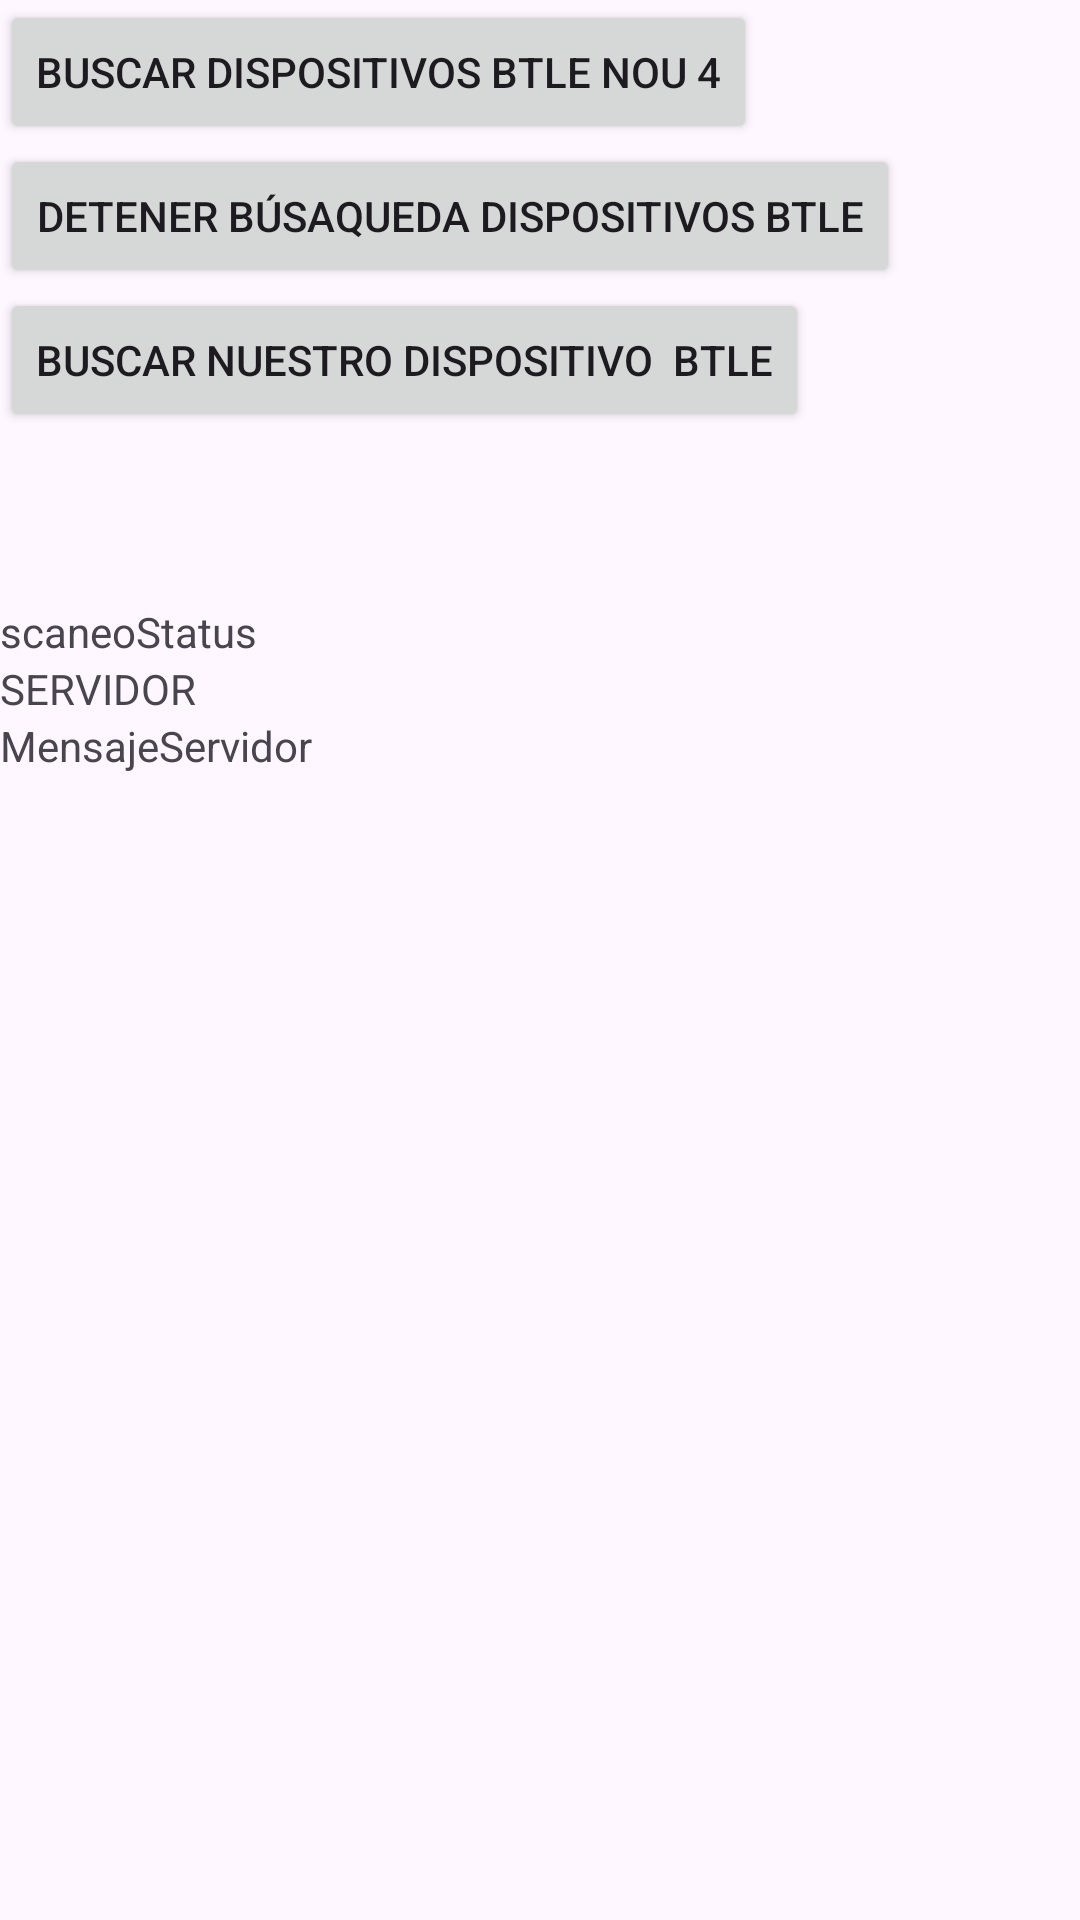

This screen was rendered from an Android layout file. Write that file and the resources it references.
<!-- AndroidManifest.xml: application theme Theme.BTLE_1 -->
<!-- res/layout/activity_main.xml -->
<?xml version="1.0" encoding="utf-8"?>
<android.widget.LinearLayout xmlns:android="http://schemas.android.com/apk/res/android"
    android:orientation="vertical"
    xmlns:app="http://schemas.android.com/apk/res-auto"
    xmlns:tools="http://schemas.android.com/tools"
    android:layout_width="match_parent"
    android:layout_height="match_parent"
    tools:context=".MainActivity">

    <Button
        android:id="@+id/botonBuscarDispositivosBTLE"
        android:text="Buscar Dispositivos BTLE nou 4"
        android:onClick="botonBuscarDispositivosBTLEPulsado"
        android:layout_width="wrap_content"
        android:layout_height="wrap_content"
        />

    <Button
        android:id="@+id/botonDetenerBusquedaDispositivosBTLE"
        android:text="Detener búsaqueda Dispositivos BTLE"
        android:onClick="botonDetenerBusquedaDispositivosBTLEPulsado"
        android:layout_width="wrap_content"
        android:layout_height="wrap_content"
        />

    <Button
        android:id="@+id/botonBuscarNuestroDispositivoBTLE"
        android:text="Buscar nuestro dispositivo  BTLE"
        android:onClick="botonBuscarNuestroDispositivoBTLEPulsado"
        android:layout_width="wrap_content"
        android:layout_height="wrap_content"
        />

    <TextView
        android:id="@+id/datosBluetoothNombre"
        android:layout_width="match_parent"
        android:layout_height="wrap_content" />

    <TextView
        android:id="@+id/datosBluetoothMajor"
        android:layout_width="match_parent"
        android:layout_height="wrap_content" />

    <TextView
        android:id="@+id/datosBluetoothMinor"
        android:layout_width="match_parent"
        android:layout_height="wrap_content" />

    <TextView
        android:id="@+id/scaneoStatus"
        android:layout_width="match_parent"
        android:layout_height="wrap_content"
        android:text="scaneoStatus" />

    <TextView
        android:id="@+id/textView2"
        android:layout_width="match_parent"
        android:layout_height="wrap_content"
        android:text="SERVIDOR" />

    <TextView
        android:id="@+id/elTexto"
        android:layout_width="match_parent"
        android:layout_height="wrap_content"
        android:text="MensajeServidor" />

</android.widget.LinearLayout>
<!-- resources referenced by this layout -->
<resources>
  <style name="Theme.BTLE_1" parent="Base.Theme.BTLE_1">
          <item name="colorPrimary">@color/colorBlue</item>
          <item name="colorPrimaryDark">@color/colorBlueDark</item>
      </style>
  <style name="Base.Theme.BTLE_1" parent="Theme.Material3.DayNight.NoActionBar">
          
          
      </style>
  <color name="colorBlue">#024FC9</color>
  <color name="colorBlueDark">#024FC9</color>
</resources>
